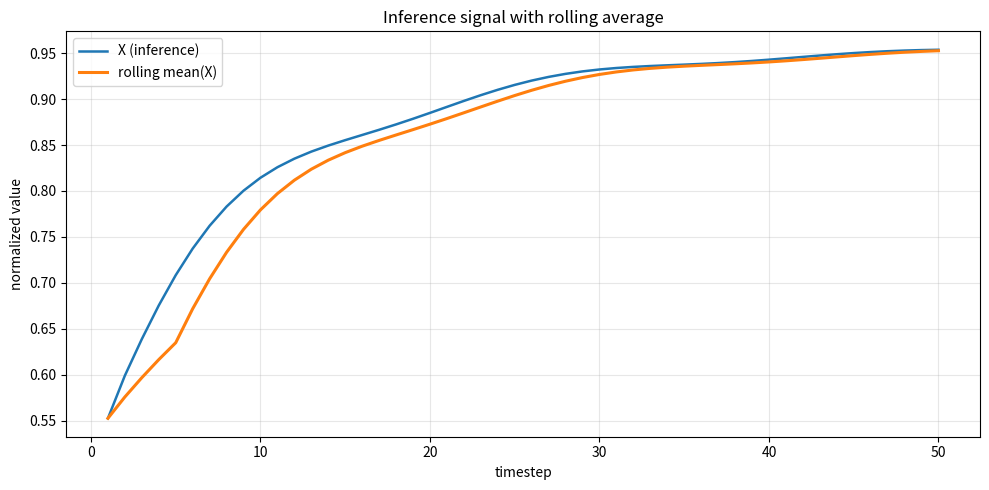

Source code (Python):
#!/usr/bin/env python3
"""SATELLITE PRIMAL LOGIC INFERENCE CORE (v1.3.0).

Closed-loop bounded inference simulator with dynamic inference-state feedback.
Includes Pandas rolling-window analytics for column X and plotting.
"""

from __future__ import annotations

import argparse
import logging
from dataclasses import dataclass
from pathlib import Path
from typing import Dict, List

import matplotlib.pyplot as plt
import numpy as np
import pandas as pd

logging.basicConfig(level=logging.INFO, format="%(levelname)s:%(message)s")
LOGGER = logging.getLogger(__name__)


@dataclass(frozen=True)
class SimulationConfig:
    """Simulation settings (normalized SI-like proxy units)."""

    steps: int = 50
    dt: float = 0.1
    rolling_window: int = 5


@dataclass
class RuntimeState:
    """Mutable dynamical state."""

    gamma_base: float = 8.5e8
    B: float = 1.0
    theta: float = 0.7
    theta_star: float = 1.0
    A: float = 0.5
    A_star: float = 1.0
    rho: float = 0.3
    rho_star: float = 0.9
    state_norm: float = 1.52
    Pi: float = 1.0

    # New inference state (dynamic, not static readout)
    I_state: float = 0.0

    # Integrators for control channels
    integral_theta: float = 0.0
    integral_A: float = 0.0
    prev_error_theta: float = 0.0
    theta_rate: float = 0.0


def saturate(x: float) -> float:
    """Smooth bounded nonlinearity in [-1, 1]."""
    return float(np.tanh(x))


def gamma_eff(gamma: float) -> float:
    """Bound potentially large gamma to a stable range."""
    return float(gamma / (1.0 + abs(gamma)))


def phase_lock(theta: float, theta_star: float, integral: float, prev_error: float, dt: float,
               kp: float = 0.8, ki: float = 0.1, kd: float = 0.05) -> tuple[float, float, float]:
    """PID-like phase-lock control."""
    if dt <= 0:
        raise ValueError("dt must be > 0")
    error = theta_star - theta
    integral += error * dt
    derivative = (error - prev_error) / dt
    u = kp * error + ki * integral + kd * derivative
    return float(u), float(integral), float(error)


def amplitude_control(A: float, A_star: float, integral: float, dt: float,
                      ga: float = 0.6, ha: float = 0.2) -> tuple[float, float]:
    """Amplitude correction channel."""
    if dt <= 0:
        raise ValueError("dt must be > 0")
    e = A_star - A
    integral += e * dt
    return float(ga * e + ha * integral), float(integral)


def coherence_control(rho: float, rho_star: float, g: float = 0.9) -> float:
    """Coherence correction channel (one-sided)."""
    return float(g * max(rho_star - rho, 0.0))


def update_inference_state(
    I_prev: float,
    R: float,
    gamma_field: float,
    B: float,
    theta_rate: float,
    t: int,
    dt: float,
    alpha: float = 0.30,
    beta: float = 0.40,
    eta: float = 0.15,
    delta: float = 0.10,
    kappa_nl: float = 0.20,
    omega: float = 0.35,
) -> float:
    """Dynamic inference-state equation with phase and nonlinear gating.

    dI/dt = alpha*R + beta*gamma*B + eta*dtheta/dt + kappa_nl*sin(omega*t)*cos(B*R) - delta*I
    """
    spectral_drive = np.sin(omega * t)
    nonlinear_gate = np.cos(B * R)
    dI = (
        alpha * R
        + beta * gamma_field * B
        + eta * theta_rate
        + kappa_nl * spectral_drive * nonlinear_gate
        - delta * I_prev
    )
    return float(I_prev + dI * dt)


def step(state: RuntimeState, t: int, dt: float = 0.1, kappa: float = 0.2) -> Dict[str, float]:
    """One simulation step with inference feedback into control."""
    # External excitation to prevent low-entropy fixed-point collapse.
    excitation = 0.05 * np.sin(0.3 * t)
    state.B += excitation * dt

    # Base bounded gamma channel.
    g = gamma_eff(state.gamma_base)

    # Control primitives.
    u_theta, state.integral_theta, state.prev_error_theta = phase_lock(
        state.theta, state.theta_star, state.integral_theta, state.prev_error_theta, dt
    )
    u_A, state.integral_A = amplitude_control(state.A, state.A_star, state.integral_A, dt)
    u_rho = coherence_control(state.rho, state.rho_star)

    # Dynamic semantic gate.
    state.Pi = saturate(0.5 * state.B + 0.3 * state.I_state)

    # Temporary regulator prior to inference feedback.
    r_pre = saturate(u_theta + u_A + u_rho)

    # Gamma modulation (non-destructive).
    gamma_field = g * np.exp(-0.2 * r_pre)

    # Phase derivative channel contributes to inference-state richness.
    state.theta_rate = (state.theta_star - state.theta) / max(dt, 1e-9)

    # Inference state dynamics with phase + spectral gating.
    state.I_state = update_inference_state(
        state.I_state, r_pre, gamma_field, state.B, state.theta_rate, t, dt
    )

    # Closed-loop control injection from inference state.
    c = saturate(u_theta + u_A + u_rho + kappa * state.I_state)

    # Final regulator and bounded inference readout.
    R = c
    raw = gamma_field * state.B * state.state_norm * state.Pi
    inference = saturate(raw + 0.25 * state.I_state)

    # Update remaining slow states.
    state.theta += 0.01 * c
    state.A += 0.02 * (state.A_star - state.A)
    state.rho += 0.01 * (state.rho_star - state.rho)

    return {
        "t": float(t),
        "B": float(state.B),
        "R": float(R),
        "gamma_field": float(gamma_field),
        "Pi": float(state.Pi),
        "I_state": float(state.I_state),
        "control": float(c),
        "raw": float(raw),
        "inference": float(inference),
        "theta": float(state.theta),
        "theta_rate": float(state.theta_rate),
        "A": float(state.A),
        "rho": float(state.rho),
        "state_norm": float(state.state_norm),
    }


def run_simulation(config: SimulationConfig, runtime: RuntimeState) -> pd.DataFrame:
    """Run simulation and return DataFrame with rolling analytics."""
    if config.steps <= 0:
        raise ValueError("steps must be > 0")
    if config.dt <= 0:
        raise ValueError("dt must be > 0")
    if config.rolling_window <= 0:
        raise ValueError("rolling_window must be > 0")

    rows: List[Dict[str, float]] = []
    for t in range(1, config.steps + 1):
        out = step(runtime, t=t, dt=config.dt)
        rows.append(out)
        LOGGER.info("[t=%02d] B=%.3f R=%.3f γ=%.3f I=%.4f inf=%.4f", t, out["B"], out["R"], out["gamma_field"], out["I_state"], out["inference"])

    df = pd.DataFrame(rows)
    df["X"] = df["inference"]
    df["X_roll_mean"] = df["X"].rolling(window=config.rolling_window, min_periods=1).mean()

    # Safety checks.
    if (df["inference"].abs() > 1.0).any():
        raise RuntimeError("inference escaped [-1,1]")
    if not np.isfinite(df[["gamma_field", "I_state", "R"]].to_numpy()).all():
        raise RuntimeError("non-finite values detected")

    return df


def save_plot(df: pd.DataFrame, output_path: Path) -> None:
    """Plot X and rolling mean(X) versus time."""
    plt.figure(figsize=(10, 5))
    plt.plot(df["t"], df["X"], label="X (inference)", linewidth=1.8)
    plt.plot(df["t"], df["X_roll_mean"], label="rolling mean(X)", linewidth=2.2)
    plt.xlabel("timestep")
    plt.ylabel("normalized value")
    plt.title("Inference signal with rolling average")
    plt.grid(True, alpha=0.3)
    plt.legend()
    plt.tight_layout()
    plt.savefig(output_path, dpi=150)
    plt.close()


def parse_args() -> argparse.Namespace:
    """Parse CLI args."""
    parser = argparse.ArgumentParser(description="Closed-loop inference simulator")
    parser.add_argument("--steps", type=int, default=50)
    parser.add_argument("--dt", type=float, default=0.1)
    parser.add_argument("--window", type=int, default=5)
    parser.add_argument("--csv", type=Path, default=Path("inference_timeseries.csv"))
    parser.add_argument("--plot", type=Path, default=Path("inference_plot.png"))
    return parser.parse_args()


def main() -> None:
    """CLI entrypoint."""
    args = parse_args()
    config = SimulationConfig(steps=args.steps, dt=args.dt, rolling_window=args.window)
    runtime = RuntimeState()
    df = run_simulation(config, runtime)
    df.to_csv(args.csv, index=False)
    save_plot(df, args.plot)
    LOGGER.info("Saved CSV: %s", args.csv)
    LOGGER.info("Saved plot: %s", args.plot)


if __name__ == "__main__":
    main()
